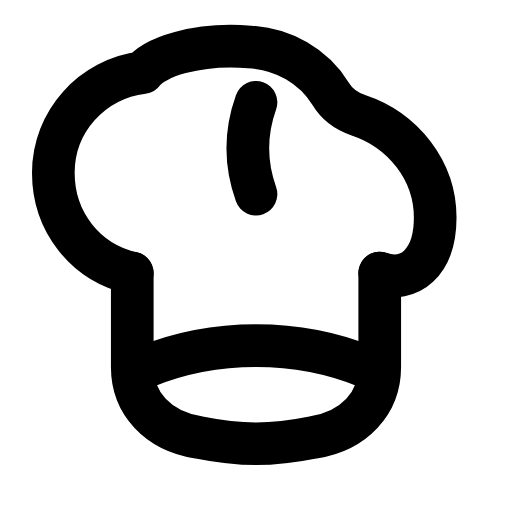
t = 0.00 s
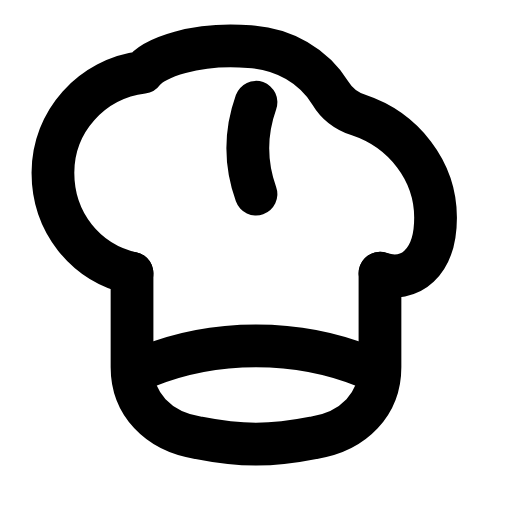
t = 0.28 s
t = 0.55 s: frame unchanged from t = 0.00 s, image omitted
t = 0.78 s: frame unchanged from t = 0.00 s, image omitted
t = 1.08 s: frame unchanged from t = 0.00 s, image omitted
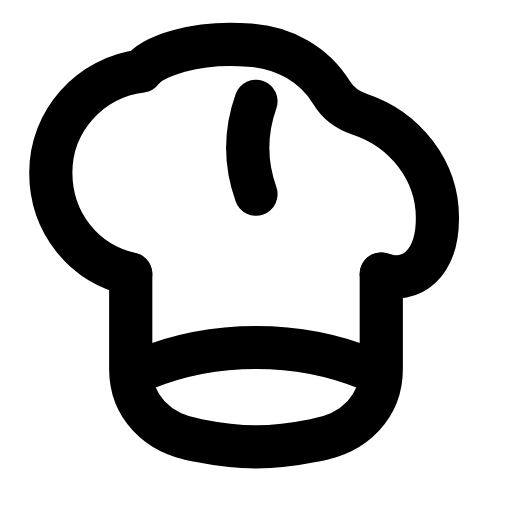
t = 1.35 s

The animated SVG that drew these frames (rendered in a browser with its animation timeline set to each time). Animation: 1 SMIL element (animateTransform=1); one cycle of 1.60 s, repeats indefinitely.

<svg xmlns="http://www.w3.org/2000/svg" width="24" height="24" viewBox="0 0 24 24" fill="none"><g transform="translate(12 9)"><g><animateTransform attributeName="transform" type="scale" values="1;1.07;1;1;1;1;1.07;1;1" keyTimes="0;0.117;0.234;0.45;0.6;0.744;0.822;0.9;1" dur="1.6s" repeatCount="indefinite" calcMode="spline" keySplines="0.16 1 0.3 1;0.16 1 0.3 1;0.16 1 0.3 1;0.16 1 0.3 1;0.16 1 0.3 1;0.16 1 0.3 1;0.16 1 0.3 1;0.16 1 0.3 1"/><g transform="translate(-12 -9)"><g><path stroke="currentColor" stroke-width="2" stroke-linecap="round" stroke-linejoin="round" fill="none" d="M6.2 12.8C4 12.3 2.5 10.4 2.5 8.1C2.5 5.7 4.3 3.7 6.7 3.4C7.2 2.7 9.2 2 11.7 2.2C13.3 2.3 14.7 3.1 15.5 4.4C15.8 4.9 16.2 5.2 16.8 5.4C18.9 6.1 20.4 8 20.4 10.2C20.4 12.3 19.2 13.3 17.8 12.8"></path><path stroke="currentColor" stroke-width="2" stroke-linecap="round" stroke-linejoin="round" fill="none" d="M6.2 12.8L6.2 17.2C6.2 18.9 7.4 20.2 9.3 20.5C10.3 20.7 11.2 20.8 12 20.8S13.7 20.7 14.7 20.5C16.6 20.2 17.8 18.9 17.8 17.2L17.8 12.8"></path><path stroke="currentColor" stroke-width="2" stroke-linecap="round" stroke-linejoin="round" fill="none" d="M6.8 17.2C8.5 16.5 10.2 16.2 12 16.2S15.5 16.5 17.2 17.2"></path><path stroke="currentColor" stroke-width="2" stroke-linecap="round" stroke-linejoin="round" fill="none" d="M12 4.8C11.5 6.2 11.5 7.7 12 9.1"></path></g></g></g></g></svg>
